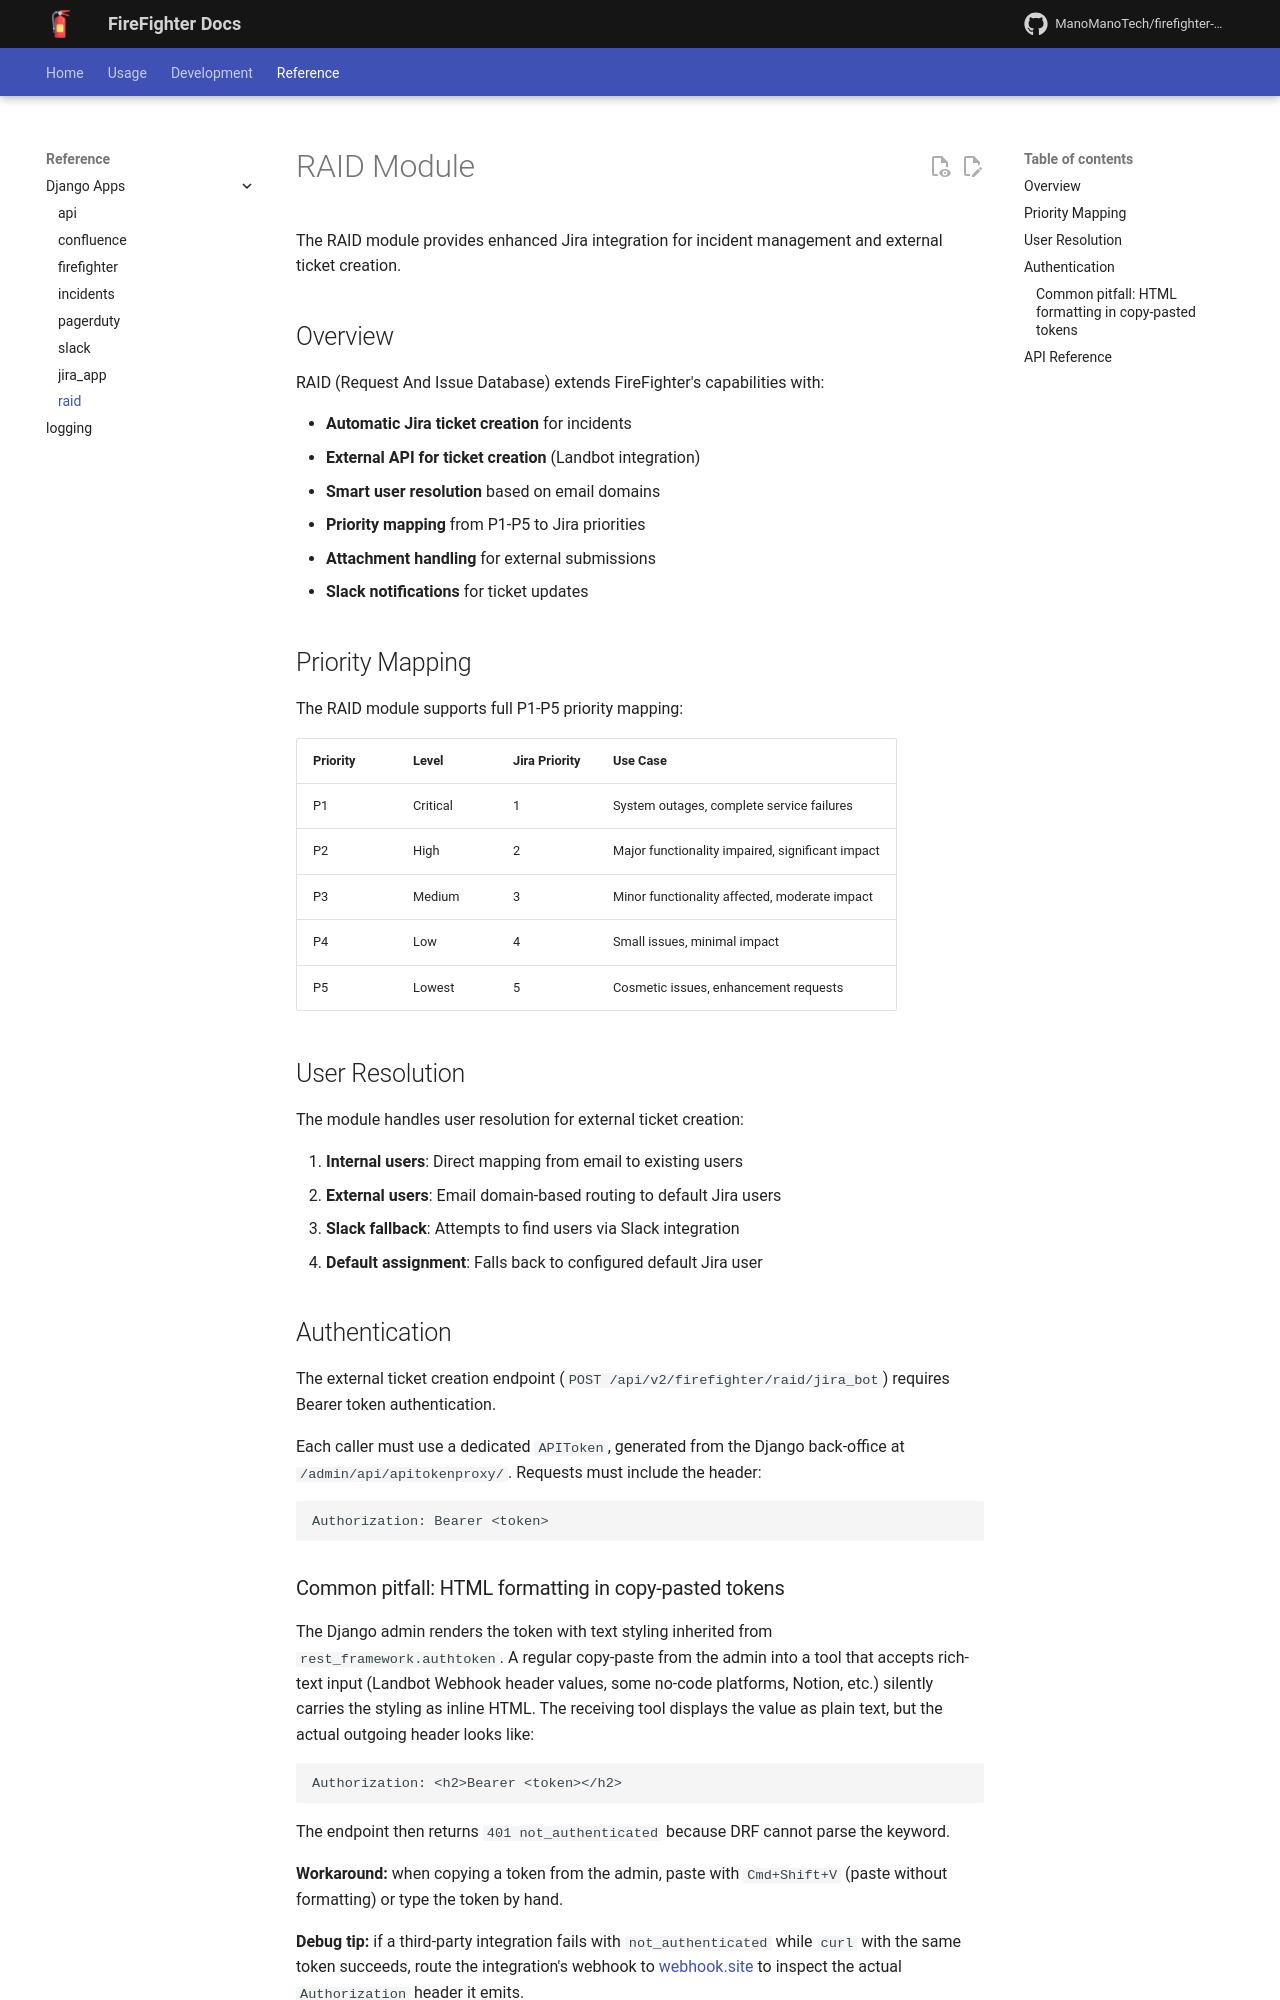

repository: ManoManoTech/firefighter-incident · page: dev/reference/raid/index.html · generator: mkdocs


# RAID Module

The RAID module provides enhanced Jira integration for incident management and external ticket creation.

## Overview

RAID (Request And Issue Database) extends FireFighter's capabilities with:
